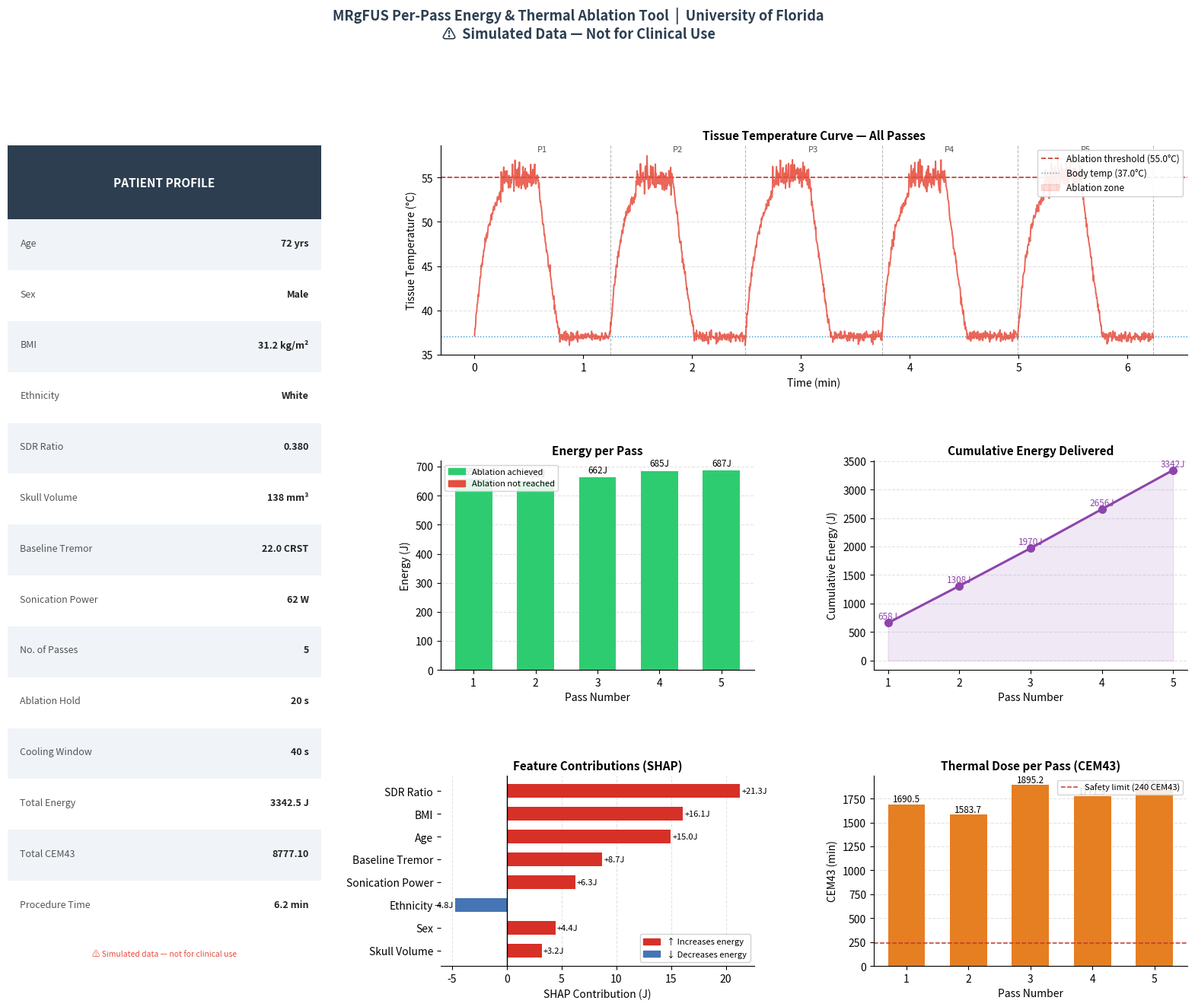

Recreate this plot in Python.
#File 7:

import numpy as np
import matplotlib.pyplot as plt
import matplotlib.patches as mpatches
import matplotlib.gridspec as gridspec
import warnings
warnings.filterwarnings("ignore")

# ─────────────────────────────────────────────────────────────────────────────
#  MODULE: MRgFUS Per-Pass Energy Sonication Estimator
#          & Clinical Interpretation Tool
#  Institution: University of Florida
#  Purpose:     Surgical decision support
#  Data:        Simulated — not for clinical use
# ─────────────────────────────────────────────────────────────────────────────

SHAP_WEIGHTS = {
    "sdr_ratio":       -0.42,
    "age":              0.31,
    "bmi":              0.22,
    "sonication_power": 0.18,
    "skull_volume":    -0.13,
    "baseline_tremor":  0.10,
    "sex":             -0.07,
    "ethnicity":        0.04,
}

POP_MEANS = {
    "sdr_ratio":        0.45,
    "age":             67.0,
    "bmi":             27.0,
    "sonication_power": 58.0,
    "skull_volume":    145.0,
    "baseline_tremor":  18.0,
    "sex":              0.35,
    "ethnicity":        1.5,
}

POP_STDS = {
    "sdr_ratio":        0.12,
    "age":              9.0,
    "bmi":              5.0,
    "sonication_power": 10.0,
    "skull_volume":     25.0,
    "baseline_tremor":   4.0,
    "sex":               0.48,
    "ethnicity":         1.1,
}

BASE_ENERGY_J    = 580.0
ABLATION_TEMP_C  = 55.0
BASELINE_TEMP_C  = 37.0
COOLING_RATE     = 0.18
HEATING_RATE_BASE = 0.22


# ── 1. Base energy estimator ───────────────────────────────────────────────────
def estimate_base_energy(
    sdr_ratio, age, bmi, sonication_power,
    skull_volume, baseline_tremor, sex, ethnicity
) -> dict:

    inputs = {
        "sdr_ratio":        sdr_ratio,
        "age":              age,
        "bmi":              bmi,
        "sonication_power": sonication_power,
        "skull_volume":     skull_volume,
        "baseline_tremor":  baseline_tremor,
        "sex":              float(sex),
        "ethnicity":        float(ethnicity),
    }

    contributions = {}
    total_adjustment = 0.0
    for feature, value in inputs.items():
        z = (value - POP_MEANS[feature]) / POP_STDS[feature]
        contribution_j = SHAP_WEIGHTS[feature] * z * BASE_ENERGY_J * 0.15
        contributions[feature] = round(contribution_j, 2)
        total_adjustment += contribution_j

    predicted_energy = round(BASE_ENERGY_J + total_adjustment, 1)
    return {"base_energy_j": predicted_energy,
            "contributions": contributions,
            "inputs": inputs}


# ── 2. Per-pass thermal simulation ────────────────────────────────────────────
def simulate_passes(
    base_result:       dict,
    n_passes:          int   = 5,
    ablation_duration: float = 20.0,
    cooling_time:      float = 40.0,
    power_ramp:        float = 0.05,
    targeting_adjust:  float = 0.03,
    seed:              int   = 42,
) -> dict:

    np.random.seed(seed)

    base_energy      = base_result["base_energy_j"]
    sonication_power = base_result["inputs"]["sonication_power"]
    heating_rate     = HEATING_RATE_BASE / (1 + 0.1 * base_result["inputs"]["bmi"] / 27)

    passes           = []
    cumulative_e     = 0.0
    cumulative_cem43 = 0.0
    all_time         = []
    all_temp         = []
    global_t         = 0.0

    for p in range(1, n_passes + 1):

        pass_noise  = np.random.normal(0, 0.025)
        pass_energy = round(
            base_energy * (1 + power_ramp * (p - 1))
                        * (1 - targeting_adjust * (p - 1))
                        + pass_noise * base_energy,
            1
        )
        pass_energy = max(pass_energy, 200.0)

        # Heating phase
        start_temp   = BASELINE_TEMP_C + np.random.normal(0, 0.5)
        temp_to_rise = ABLATION_TEMP_C - start_temp
        heat_duration = temp_to_rise / (heating_rate * sonication_power / 10)
        heat_duration = max(heat_duration, 5.0)

        heat_t    = np.linspace(0, heat_duration, int(heat_duration * 5))
        heat_temp = start_temp + temp_to_rise * (1 - np.exp(-heat_t / (heat_duration * 0.45)))
        heat_temp += np.random.normal(0, 0.3, len(heat_t))

        # Ablation hold phase
        hold_t    = np.linspace(0, ablation_duration, int(ablation_duration * 5))
        hold_temp = ABLATION_TEMP_C + np.random.normal(0, 0.8, len(hold_t))

        # Cooling phase
        cool_t    = np.linspace(0, cooling_time, int(cooling_time * 5))
        cool_temp = ABLATION_TEMP_C * np.exp(-COOLING_RATE * cool_t / ABLATION_TEMP_C * 10)
        cool_temp = np.clip(cool_temp, BASELINE_TEMP_C, ABLATION_TEMP_C)
        cool_temp += np.random.normal(0, 0.3, len(cool_t))

        pass_temp = np.concatenate([heat_temp, hold_temp, cool_temp])
        pass_time = np.linspace(
            0, heat_duration + ablation_duration + cooling_time, len(pass_temp)
        )

        all_time.extend(global_t + pass_time)
        all_temp.extend(pass_temp)
        global_t += heat_duration + ablation_duration + cooling_time

        # CEM43 thermal dose
        dt_s  = (heat_duration + ablation_duration + cooling_time) / len(pass_temp)
        cem43 = 0.0
        for t_val in pass_temp:
            R = 0.5 if t_val >= 43 else 0.25
            cem43 += dt_s / 60 * (R ** (43 - t_val))
        cumulative_cem43 += cem43
        cumulative_e     += pass_energy

        passes.append({
            "pass_number":         p,
            "pass_energy_j":       pass_energy,
            "cumulative_energy_j": round(cumulative_e, 1),
            "heat_duration_s":     round(heat_duration, 1),
            "ablation_hold_s":     ablation_duration,
            "cooling_time_s":      cooling_time,
            "total_pass_time_s":   round(heat_duration + ablation_duration + cooling_time, 1),
            "peak_temp_c":         round(float(np.max(pass_temp)), 1),
            "ablation_achieved":   float(np.max(pass_temp)) >= ABLATION_TEMP_C,
            "cem43":               round(cem43, 2),
            "cumulative_cem43":    round(cumulative_cem43, 2),
        })

    return {
        "passes":            passes,
        "n_passes":          n_passes,
        "ablation_duration": ablation_duration,
        "cooling_time":      cooling_time,
        "total_energy_j":    round(cumulative_e, 1),
        "total_cem43":       round(cumulative_cem43, 2),
        "total_time_s":      round(global_t, 1),
        "time_series":       np.array(all_time),
        "temp_series":       np.array(all_temp),
        "base_result":       base_result,
    }


# ── 3. Clinical report ─────────────────────────────────────────────────────────
def interpret_passes(sim: dict) -> str:
    passes  = sim["passes"]
    inputs  = sim["base_result"]["inputs"]
    sex_label = "Female" if inputs["sex"] == 1 else "Male"
    eth_map   = {0: "White", 1: "Black", 2: "Hispanic", 3: "Asian/Other"}
    eth_label = eth_map.get(int(inputs["ethnicity"]), "Unknown")

    lines = [
        "=" * 65,
        "  MRgFUS PER-PASS ENERGY & THERMAL DOSE REPORT",
        "  ⚠  SIMULATED DATA — NOT FOR CLINICAL USE",
        "=" * 65,
        f"  Patient:  Age {inputs['age']:.0f} | {sex_label} | "
        f"BMI {inputs['bmi']:.1f} | {eth_label}",
        f"  SDR: {inputs['sdr_ratio']:.3f} | "
        f"Skull Vol: {inputs['skull_volume']:.0f} mm³ | "
        f"Tremor: {inputs['baseline_tremor']:.1f} CRST",
        f"  Ablation Hold: {sim['ablation_duration']:.0f} s  |  "
        f"Cooling Window: {sim['cooling_time']:.0f} s",
        "-" * 65,
        f"  {'Pass':<6} {'Energy (J)':<13} {'Cumul. (J)':<13} "
        f"{'Peak °C':<10} {'CEM43':<10} {'Ablation'}",
        "-" * 65,
    ]

    for p in passes:
        ablated = "✔ Yes" if p["ablation_achieved"] else "✘ No"
        lines.append(
            f"  {p['pass_number']:<6} "
            f"{p['pass_energy_j']:<13.1f} "
            f"{p['cumulative_energy_j']:<13.1f} "
            f"{p['peak_temp_c']:<10.1f} "
            f"{p['cem43']:<10.2f} "
            f"{ablated}"
        )

    lines += [
        "-" * 65,
        f"  Total Energy Delivered:   {sim['total_energy_j']:.1f} J",
        f"  Total Thermal Dose:       {sim['total_cem43']:.2f} CEM43",
        f"  Total Procedure Time:     {sim['total_time_s'] / 60:.1f} min",
        "=" * 65,
    ]
    return "\n".join(lines)


# ── 4. Full figure ─────────────────────────────────────────────────────────────
def plot_per_pass(sim: dict, save_path: str = None):

    passes      = sim["passes"]
    time_series = sim["time_series"] / 60
    temp_series = sim["temp_series"]
    inputs      = sim["base_result"]["inputs"]
    contribs    = sim["base_result"]["contributions"]

    sex_label = "Female" if inputs["sex"] == 1 else "Male"
    eth_map   = {0: "White", 1: "Black", 2: "Hispanic", 3: "Asian/Other"}
    eth_label = eth_map.get(int(inputs["ethnicity"]), "Unknown")

    label_map = {
        "sdr_ratio":        "SDR Ratio",
        "age":              "Age",
        "bmi":              "BMI",
        "sonication_power": "Sonication Power",
        "skull_volume":     "Skull Volume",
        "baseline_tremor":  "Baseline Tremor",
        "sex":              "Sex",
        "ethnicity":        "Ethnicity",
    }

    shap_order  = sorted(contribs, key=lambda f: abs(contribs[f]))
    shap_labels = [label_map[f] for f in shap_order]
    shap_values = [contribs[f] for f in shap_order]
    shap_colors = ["#d73027" if v > 0 else "#4575b4" for v in shap_values]

    pass_nums   = [p["pass_number"]         for p in passes]
    pass_energy = [p["pass_energy_j"]       for p in passes]
    pass_cum    = [p["cumulative_energy_j"] for p in passes]
    pass_cem    = [p["cem43"]               for p in passes]

    # ── Layout ────────────────────────────────────────────────────────────────
    fig = plt.figure(figsize=(20, 14))
    gs  = gridspec.GridSpec(
        3, 3,
        hspace=0.52, wspace=0.38,
        height_ratios=[1.1, 1.1, 1.0]
    )

    ax_profile = fig.add_subplot(gs[:, 0])
    ax_temp    = fig.add_subplot(gs[0, 1:])
    ax_energy  = fig.add_subplot(gs[1, 1])
    ax_cum     = fig.add_subplot(gs[1, 2])
    ax_shap    = fig.add_subplot(gs[2, 1])
    ax_cem     = fig.add_subplot(gs[2, 2])

    # ══ Patient Profile Panel (no risk box) ═══════════════════════════════════
    ax_profile.set_xlim(0, 1)
    ax_profile.set_ylim(0, 1)
    ax_profile.axis("off")

    # Header banner
    ax_profile.add_patch(mpatches.FancyBboxPatch(
        (0.0, 0.91), 1.0, 0.09,
        boxstyle="round,pad=0.02",
        linewidth=0, facecolor="#2c3e50"
    ))
    ax_profile.text(0.5, 0.955, "PATIENT PROFILE",
                    ha="center", va="center",
                    fontsize=11, fontweight="bold", color="white")

    profile_rows = [
        ("Age",              f"{inputs['age']:.0f} yrs"),
        ("Sex",              sex_label),
        ("BMI",              f"{inputs['bmi']:.1f} kg/m²"),
        ("Ethnicity",        eth_label),
        ("SDR Ratio",        f"{inputs['sdr_ratio']:.3f}"),
        ("Skull Volume",     f"{inputs['skull_volume']:.0f} mm³"),
        ("Baseline Tremor",  f"{inputs['baseline_tremor']:.1f} CRST"),
        ("Sonication Power", f"{inputs['sonication_power']:.0f} W"),
        ("No. of Passes",    str(sim["n_passes"])),
        ("Ablation Hold",    f"{sim['ablation_duration']:.0f} s"),
        ("Cooling Window",   f"{sim['cooling_time']:.0f} s"),
        ("Total Energy",     f"{sim['total_energy_j']:.1f} J"),
        ("Total CEM43",      f"{sim['total_cem43']:.2f}"),
        ("Procedure Time",   f"{sim['total_time_s']/60:.1f} min"),
    ]

    y_start = 0.88
    row_h   = 0.062

    for i, (field, value) in enumerate(profile_rows):
        y  = y_start - i * row_h
        bg = "#f0f4f8" if i % 2 == 0 else "white"
        ax_profile.add_patch(mpatches.FancyBboxPatch(
            (0.0, y - 0.032), 1.0, row_h,
            boxstyle="square,pad=0.0",
            linewidth=0, facecolor=bg
        ))
        ax_profile.text(0.04, y + 0.001, field,
                        ha="left", va="center",
                        fontsize=9, color="#555555")
        ax_profile.text(0.96, y + 0.001, value,
                        ha="right", va="center",
                        fontsize=9, fontweight="bold", color="#222222")

    # Disclaimer only — no risk box
    ax_profile.text(0.5, 0.01,
                    "⚠ Simulated data — not for clinical use",
                    ha="center", va="bottom",
                    fontsize=7.5, color="#e74c3c", style="italic")

    # ══ Temperature Time-Series ════════════════════════════════════════════════
    ax_temp.plot(time_series, temp_series,
                 color="#e74c3c", linewidth=1.4, alpha=0.85, zorder=3)
    ax_temp.axhline(ABLATION_TEMP_C, color="#c0392b", linewidth=1.2,
                    linestyle="--", label=f"Ablation threshold ({ABLATION_TEMP_C}°C)")
    ax_temp.axhline(BASELINE_TEMP_C, color="#3498db", linewidth=1.0,
                    linestyle=":", label=f"Body temp ({BASELINE_TEMP_C}°C)")
    ax_temp.fill_between(time_series, ABLATION_TEMP_C, temp_series,
                         where=(temp_series >= ABLATION_TEMP_C),
                         color="#e74c3c", alpha=0.18, label="Ablation zone")

    t_cursor = 0.0
    for p in passes:
        t_cursor += p["total_pass_time_s"] / 60
        ax_temp.axvline(t_cursor, color="#888888", linewidth=0.8,
                        linestyle="--", alpha=0.6)
        ax_temp.text(
            t_cursor - p["total_pass_time_s"] / 120,
            ax_temp.get_ylim()[1] if ax_temp.get_ylim()[1] != 1 else 75,
            f"P{p['pass_number']}",
            ha="center", va="top", fontsize=8, color="#555555"
        )

    ax_temp.set_xlabel("Time (min)", fontsize=10)
    ax_temp.set_ylabel("Tissue Temperature (°C)", fontsize=10)
    ax_temp.set_title("Tissue Temperature Curve — All Passes",
                      fontsize=11, fontweight="bold")
    ax_temp.legend(fontsize=8.5, loc="upper right", framealpha=0.9)
    ax_temp.spines["top"].set_visible(False)
    ax_temp.spines["right"].set_visible(False)
    ax_temp.yaxis.grid(True, linestyle="--", alpha=0.35)
    ax_temp.set_axisbelow(True)

    # ══ Per-Pass Energy ════════════════════════════════════════════════════════
    bar_colors = ["#2ecc71" if p["ablation_achieved"] else "#e74c3c" for p in passes]
    ax_energy.bar(pass_nums, pass_energy, color=bar_colors,
                  edgecolor="none", width=0.6)
    for pn, pe in zip(pass_nums, pass_energy):
        ax_energy.text(pn, pe + 8, f"{pe:.0f}J",
                       ha="center", va="bottom", fontsize=8.5)

    achieved_patch = mpatches.Patch(color="#2ecc71", label="Ablation achieved")
    missed_patch   = mpatches.Patch(color="#e74c3c", label="Ablation not reached")
    ax_energy.legend(handles=[achieved_patch, missed_patch],
                     fontsize=8, loc="upper left", framealpha=0.85)
    ax_energy.set_xlabel("Pass Number", fontsize=10)
    ax_energy.set_ylabel("Energy (J)", fontsize=10)
    ax_energy.set_title("Energy per Pass", fontsize=11, fontweight="bold")
    ax_energy.set_xticks(pass_nums)
    ax_energy.spines["top"].set_visible(False)
    ax_energy.spines["right"].set_visible(False)
    ax_energy.yaxis.grid(True, linestyle="--", alpha=0.35)
    ax_energy.set_axisbelow(True)

    # ══ Cumulative Energy ══════════════════════════════════════════════════════
    ax_cum.plot(pass_nums, pass_cum, color="#8e44ad",
                linewidth=2.2, marker="o", markersize=7, zorder=3)
    for pn, pc in zip(pass_nums, pass_cum):
        ax_cum.text(pn, pc + 25, f"{pc:.0f}J",
                    ha="center", va="bottom", fontsize=8.5, color="#8e44ad")
    ax_cum.fill_between(pass_nums, pass_cum, alpha=0.12, color="#8e44ad")
    ax_cum.set_xlabel("Pass Number", fontsize=10)
    ax_cum.set_ylabel("Cumulative Energy (J)", fontsize=10)
    ax_cum.set_title("Cumulative Energy Delivered", fontsize=11, fontweight="bold")
    ax_cum.set_xticks(pass_nums)
    ax_cum.spines["top"].set_visible(False)
    ax_cum.spines["right"].set_visible(False)
    ax_cum.yaxis.grid(True, linestyle="--", alpha=0.35)
    ax_cum.set_axisbelow(True)

    # ══ SHAP Bar Chart ═════════════════════════════════════════════════════════
    ax_shap.barh(shap_labels, shap_values, color=shap_colors,
                 edgecolor="none", height=0.6)
    ax_shap.axvline(0, color="black", linewidth=1.0)
    for i, (label, val) in enumerate(zip(shap_labels, shap_values)):
        offset = 0.15 if val >= 0 else -0.15
        ha     = "left" if val >= 0 else "right"
        ax_shap.text(val + offset, i, f"{val:+.1f}J",
                     va="center", ha=ha, fontsize=8)

    pos_patch = mpatches.Patch(color="#d73027", label="↑ Increases energy")
    neg_patch = mpatches.Patch(color="#4575b4", label="↓ Decreases energy")
    ax_shap.legend(handles=[pos_patch, neg_patch],
                   fontsize=8, loc="lower right", framealpha=0.9)
    ax_shap.set_xlabel("SHAP Contribution (J)", fontsize=10)
    ax_shap.set_title("Feature Contributions (SHAP)", fontsize=11, fontweight="bold")
    ax_shap.spines["top"].set_visible(False)
    ax_shap.spines["right"].set_visible(False)
    ax_shap.spines["left"].set_visible(False)
    ax_shap.xaxis.grid(True, linestyle="--", alpha=0.35)
    ax_shap.set_axisbelow(True)

    # ══ CEM43 Thermal Dose ═════════════════════════════════════════════════════
    ax_cem.bar(pass_nums, pass_cem, color="#e67e22",
               edgecolor="none", width=0.6)
    ax_cem.axhline(240, color="#c0392b", linewidth=1.1,
                   linestyle="--", label="Safety limit (240 CEM43)")
    for pn, pc in zip(pass_nums, pass_cem):
        ax_cem.text(pn, pc + 1, f"{pc:.1f}",
                    ha="center", va="bottom", fontsize=8.5)
    ax_cem.legend(fontsize=8, loc="upper right", framealpha=0.85)
    ax_cem.set_xlabel("Pass Number", fontsize=10)
    ax_cem.set_ylabel("CEM43 (min)", fontsize=10)
    ax_cem.set_title("Thermal Dose per Pass (CEM43)", fontsize=11, fontweight="bold")
    ax_cem.set_xticks(pass_nums)
    ax_cem.spines["top"].set_visible(False)
    ax_cem.spines["right"].set_visible(False)
    ax_cem.yaxis.grid(True, linestyle="--", alpha=0.35)
    ax_cem.set_axisbelow(True)

    # ══ Super title ════════════════════════════════════════════════════════════
    fig.suptitle(
        "MRgFUS Per-Pass Energy & Thermal Ablation Tool  |  University of Florida\n"
        "⚠  Simulated Data — Not for Clinical Use",
        fontsize=13, fontweight="bold", y=1.01, color="#2c3e50"
    )

    plt.tight_layout()
    if save_path:
        plt.savefig(save_path, dpi=180, bbox_inches="tight")
    plt.show()


# ── 5. Main pipeline ───────────────────────────────────────────────────────────
def run_per_pass_tool(
    sdr_ratio, age, bmi, sonication_power,
    skull_volume, baseline_tremor, sex, ethnicity,
    n_passes:          int   = 5,
    ablation_duration: float = 20.0,
    cooling_time:      float = 40.0,
    power_ramp:        float = 0.05,
    targeting_adjust:  float = 0.03,
    save_plot:         str   = None,
):
    base = estimate_base_energy(
        sdr_ratio=sdr_ratio, age=age, bmi=bmi,
        sonication_power=sonication_power,
        skull_volume=skull_volume,
        baseline_tremor=baseline_tremor,
        sex=sex, ethnicity=ethnicity,
    )
    sim = simulate_passes(
        base_result       = base,
        n_passes          = n_passes,
        ablation_duration = ablation_duration,
        cooling_time      = cooling_time,
        power_ramp        = power_ramp,
        targeting_adjust  = targeting_adjust,
    )
    print(interpret_passes(sim))
    plot_per_pass(sim, save_path=save_plot)
    return sim


# ══════════════════════════════════════════════════════════════════════════════
#  EXAMPLE PATIENT
# ══════════════════════════════════════════════════════════════════════════════
if __name__ == "__main__":
    run_per_pass_tool(
        sdr_ratio         = 0.38,
        age               = 72,
        bmi               = 31.2,
        sonication_power  = 62,
        skull_volume      = 138,
        baseline_tremor   = 22,
        sex               = 0,
        ethnicity         = 0,
        n_passes          = 5,
        ablation_duration = 20.0,
        cooling_time      = 40.0,
        power_ramp        = 0.05,
        targeting_adjust  = 0.03,
        save_plot         = "mrgfus_per_pass_report.png"
    )
